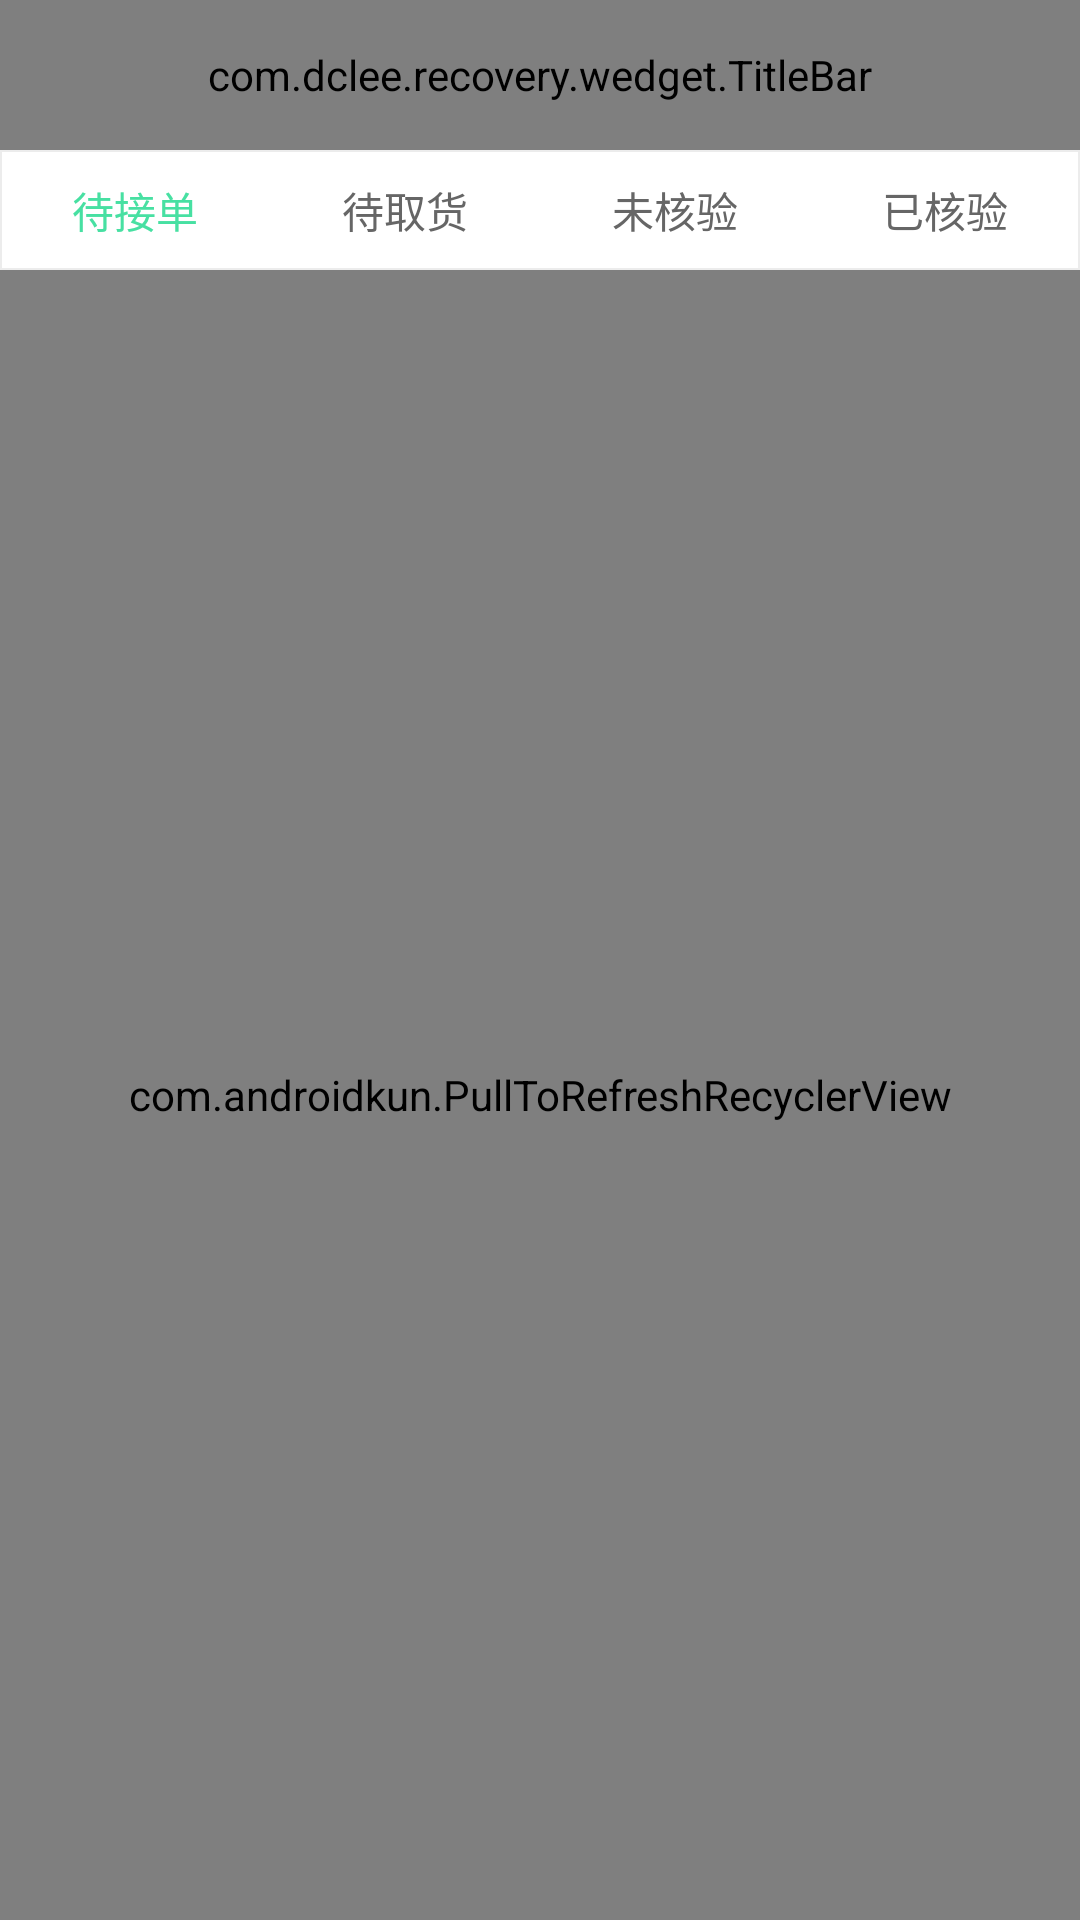

The Android layout XML behind this screen, and the referenced resources:
<!-- AndroidManifest.xml: application theme AppTheme -->
<!-- res/layout/activity_orders.xml -->
<?xml version="1.0" encoding="utf-8"?>
<LinearLayout xmlns:android="http://schemas.android.com/apk/res/android"
    xmlns:app="http://schemas.android.com/apk/res-auto"
    android:layout_width="match_parent"
    android:layout_height="match_parent"
    android:orientation="vertical">


    <com.dclee.recovery.wedget.TitleBar
        android:layout_width="match_parent"
        android:layout_height="50dp"
        app:titleText="订单管理" />

    <RadioGroup
        android:id="@+id/sort_type"
        android:layout_width="match_parent"
        android:layout_height="40dp"
        android:background="@drawable/border_white_bg"
        android:orientation="horizontal">

        <RadioButton
            android:id="@+id/unreceive_orders"
            android:layout_width="0dp"
            android:layout_height="match_parent"
            android:layout_weight="1"
            android:button="@null"
            android:checked="true"
            android:gravity="center"
            android:text="待接单"
            android:textColor="@color/primary_gray_selector" />

        <RadioButton
            android:id="@+id/ungetgoods_order"
            android:layout_width="0dp"
            android:layout_height="match_parent"
            android:layout_weight="1"
            android:button="@null"
            android:gravity="center"
            android:text="待取货"
            android:textColor="@color/primary_gray_selector" />

        <RadioButton
            android:id="@+id/finish_orders"
            android:layout_width="0dp"
            android:layout_height="match_parent"
            android:layout_weight="1"
            android:button="@null"
            android:gravity="center"
            android:text="未核验"
            android:textColor="@color/primary_gray_selector" />

        <RadioButton
            android:id="@+id/check_orders"
            android:layout_width="0dp"
            android:layout_height="match_parent"
            android:layout_weight="1"
            android:button="@null"
            android:gravity="center"
            android:text="已核验"
            android:textColor="@color/primary_gray_selector" />
    </RadioGroup>

    <com.androidkun.PullToRefreshRecyclerView
        android:id="@+id/recyclerView"
        android:layout_width="match_parent"
        android:layout_height="match_parent" />

</LinearLayout>
<!-- resources referenced by this layout -->
<resources>
  <!-- drawable border_white_bg (drawable) -->
  <?xml version="1.0" encoding="utf-8"?>
  <shape xmlns:android="http://schemas.android.com/apk/res/android">
      <solid android:color="@color/white" />
      <stroke
          android:width="0.5dp"
          android:color="#ececec" />
  </shape>
  <style name="AppTheme" parent="Theme.AppCompat.Light.NoActionBar">
          
          <item name="colorPrimary">@color/colorPrimary</item>
          <item name="colorPrimaryDark">@color/colorPrimary</item>
          <item name="colorAccent">@color/colorAccent</item>
          <item name="android:textColor">#333333</item>
          <item name="android:textSize">14dp</item>
      </style>
  <color name="white">#ffffff</color>
  <color name="colorPrimary">#47E0A2</color>
  <color name="colorAccent">#007AFF</color>
</resources>
